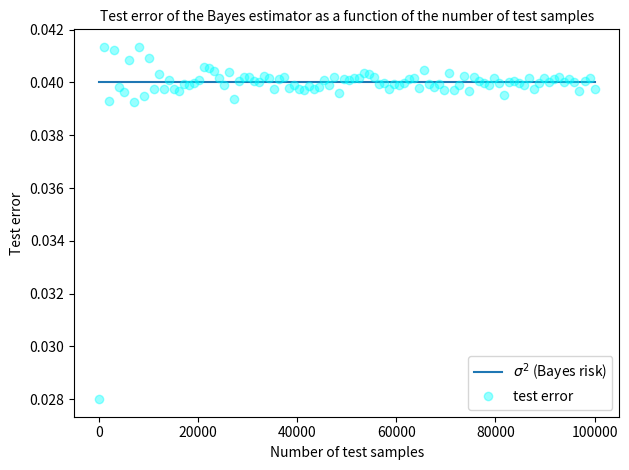

This figure's Python source:
import numpy as np
import matplotlib.pyplot as plt

d = 10
sigma = 0.2


def main():

    n_list = np.linspace(10, 100000, 100)
    test_errors = list()
    for n in n_list:
        test_errors.append(test_error(n_samples=int(n)))

    y_bayes_risk = np.ones_like(n_list) * sigma**2
    label = r"$\sigma^2$" f" (Bayes risk)"
    plt.ylabel("Test error")
    plt.xlabel("Number of test samples")
    plt.plot(n_list, y_bayes_risk, label=label)
    plt.plot(
        n_list,
        test_errors,
        "o",
        label="test error",
        alpha=0.4,
        color="aqua",
    )
    plt.title(
        "Test error of the Bayes estimator as a function of the number of test samples",
        fontsize=10,
    )
    plt.tight_layout()
    plt.legend(loc="best")
    plt.savefig(f"test_error_d_{d}.pdf")
    plt.close()


def test_error(n_samples):
    rng = np.random.default_rng()
    theta_star = rng.uniform(low=0, high=1, size=(d, 1))
    X = rng.uniform(low=-1, high=2, size=(n_samples, d))
    epsilon = rng.normal(loc=0, scale=sigma, size=(n_samples, 1))
    y = X @ theta_star + epsilon
    y_pred_bayes = X @ theta_star
    test_error = (np.linalg.norm(y - y_pred_bayes) ** 2) / n_samples
    return test_error


if __name__ == "__main__":
    main()
